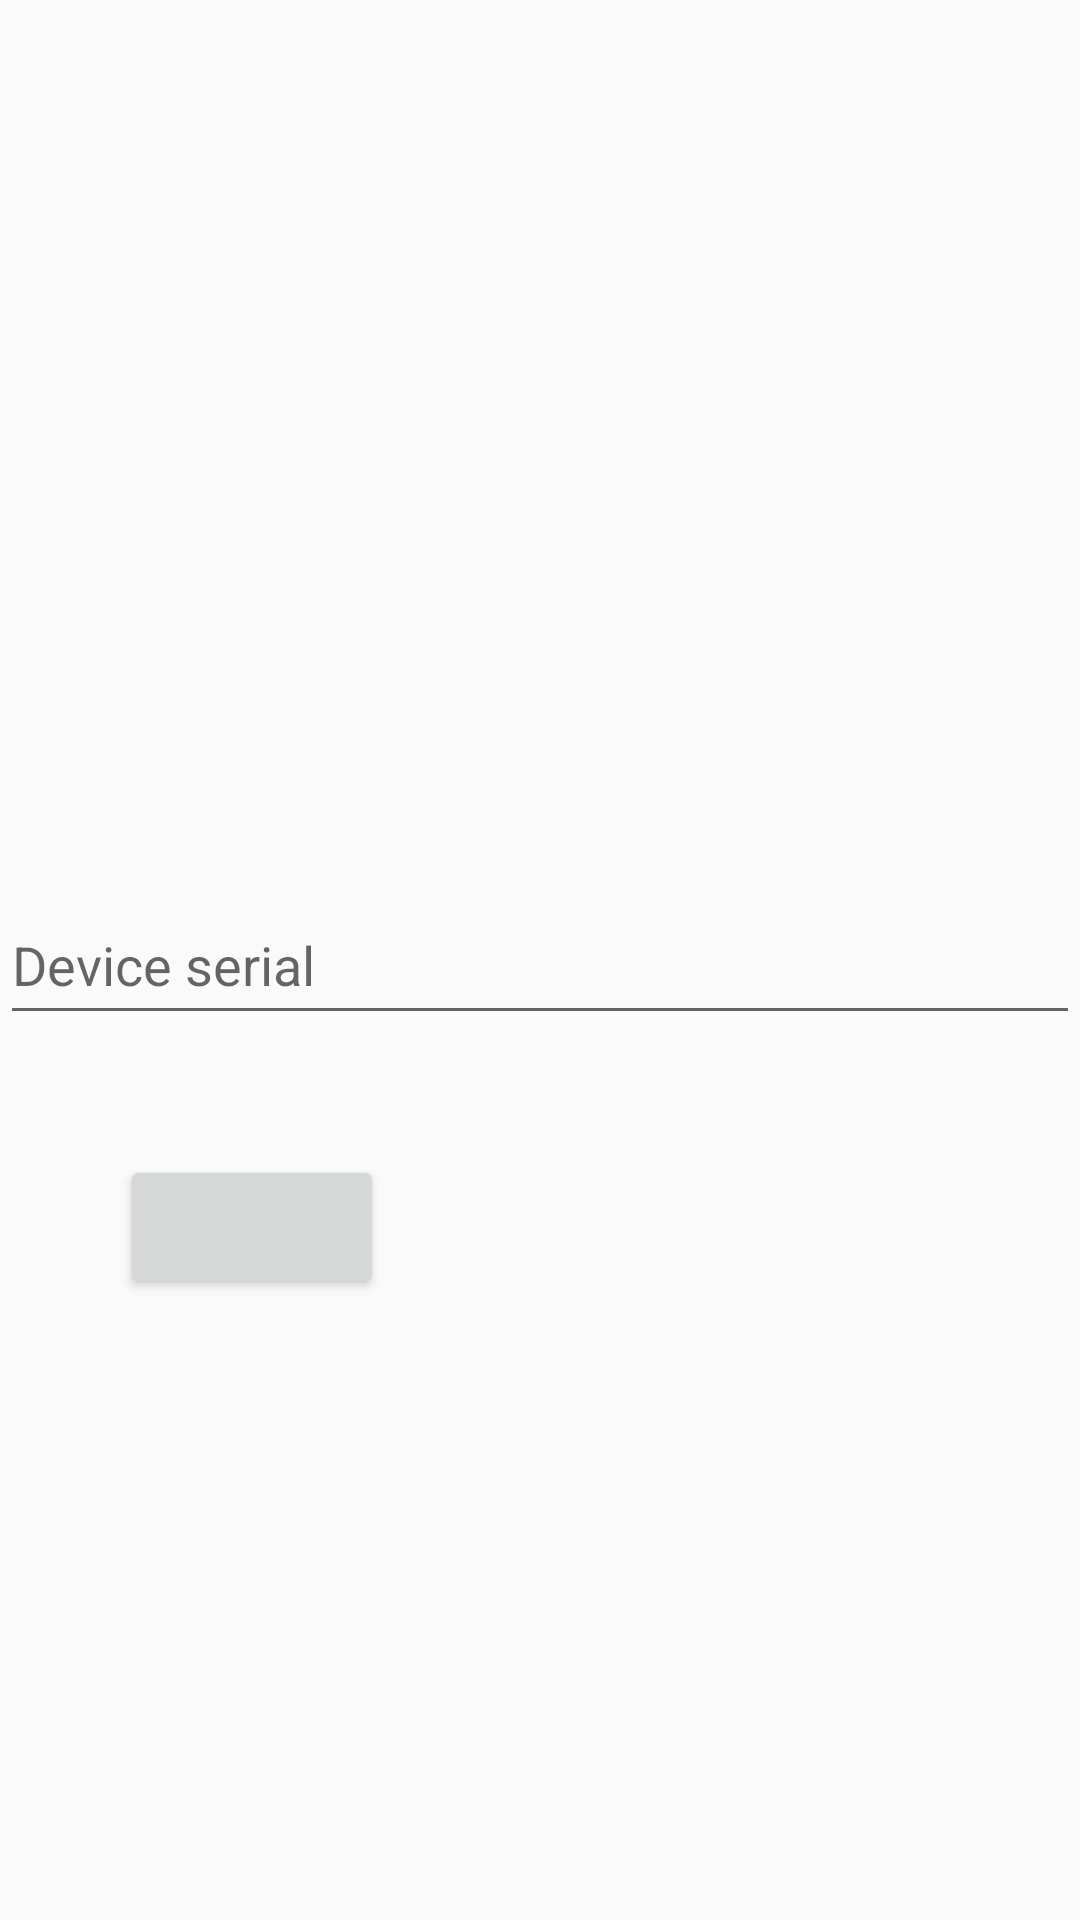

Here is an Android app screen rendered from its layout file. Give the layout XML and the strings, colors and styles it references.
<!-- AndroidManifest.xml: application theme AppTheme -->
<!-- res/layout/serial_dlg.xml -->
<?xml version="1.0" encoding="utf-8"?>
<RelativeLayout
    xmlns:android="http://schemas.android.com/apk/res/android"
    xmlns:tools="http://schemas.android.com/tools"
    android:layout_width="match_parent"
    android:layout_height="match_parent"
    android:orientation="vertical">

    <EditText
        android:id="@+id/edit_txt_serial"
        android:layout_width="match_parent"
        android:layout_height="50dp"
        android:layout_centerInParent="true"
        android:inputType="number"
        android:labelFor="@+id/edit_txt_serial"
        android:hint="@string/device_serial"
        android:importantForAutofill="no"
        tools:ignore="LabelFor" />

    <Button
        android:id="@+id/btn_get_serial"
        android:layout_width="wrap_content"
        android:layout_height="wrap_content"
        android:layout_below="@+id/edit_txt_serial"
        android:contentDescription="@string/copy_current_serial"
        android:layout_marginTop="40dp"
        android:layout_marginStart="40dp"
        />

</RelativeLayout>
<!-- resources referenced by this layout -->
<resources>
  <string name="copy_current_serial">Copy current serial</string>
  <string name="device_serial">Device serial</string>
  <style name="AppTheme" parent="Theme.AppCompat.Light.DarkActionBar">
          
          <item name="colorPrimary">@color/colorPrimary</item>
          <item name="colorPrimaryDark">@color/colorPrimaryDark</item>
          <item name="colorAccent">@color/colorAccent</item>
      </style>
  <color name="colorPrimary">#3F51B5</color>
  <color name="colorPrimaryDark">#303F9F</color>
  <color name="colorAccent">#FF4081</color>
</resources>
